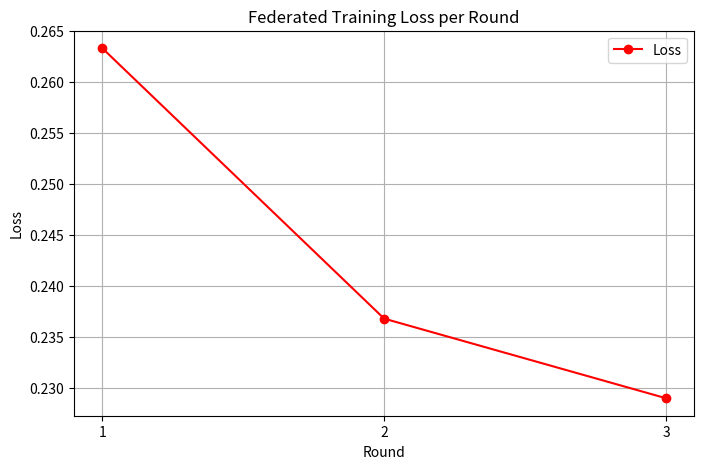
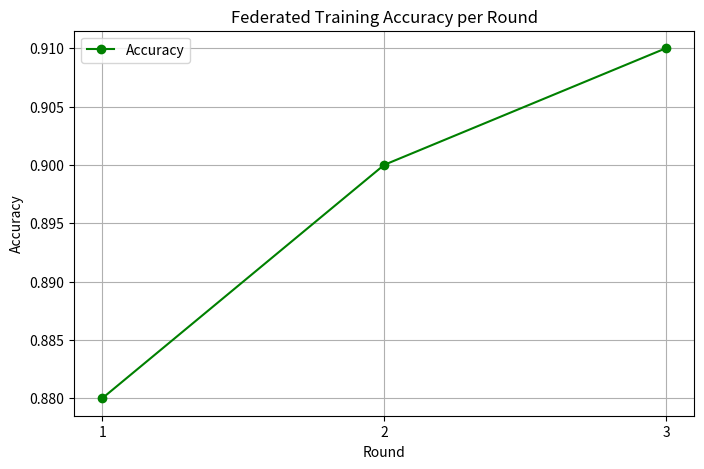

The matplotlib source for these figures, in order:
import matplotlib.pyplot as plt
import os

# Create folder if it doesn't exist
os.makedirs("plots", exist_ok=True)

rounds = [1, 2, 3]
loss_values = [0.2633, 0.2368, 0.2290]
accuracy_values = [0.88, 0.90, 0.91]

# Plot Loss
plt.figure(figsize=(8, 5))
plt.plot(rounds, loss_values, marker='o', color='red', label='Loss')
plt.title('Federated Training Loss per Round')
plt.xlabel('Round')
plt.ylabel('Loss')
plt.xticks(rounds)
plt.grid(True)
plt.legend()
plt.savefig('plots/loss_per_round.png')
plt.show()

# Plot Accuracy
plt.figure(figsize=(8, 5))
plt.plot(rounds, accuracy_values, marker='o', color='green', label='Accuracy')
plt.title('Federated Training Accuracy per Round')
plt.xlabel('Round')
plt.ylabel('Accuracy')
plt.xticks(rounds)
plt.grid(True)
plt.legend()
plt.savefig('plots/accuracy_per_round.png')
plt.show()
